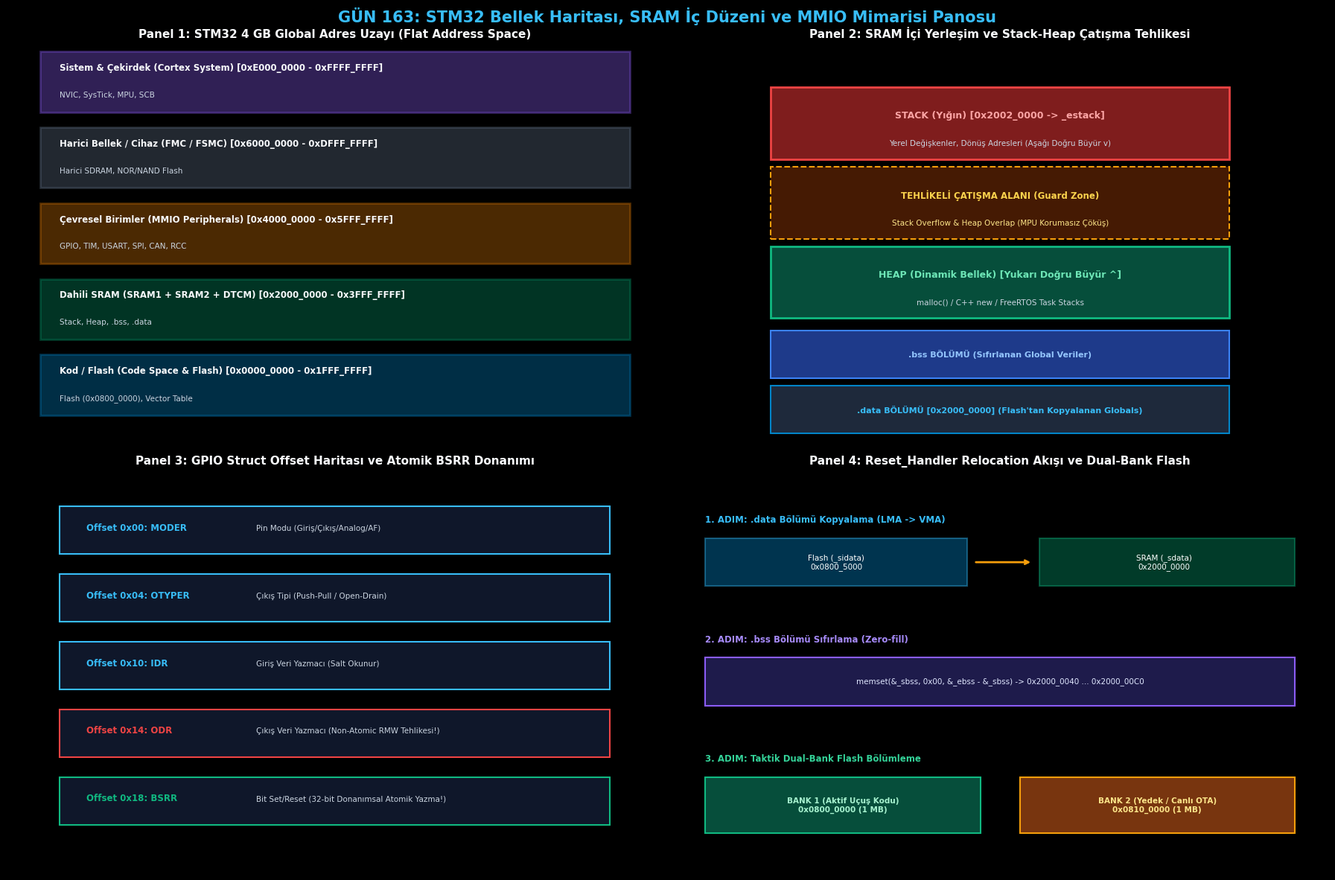

Here is the Python script that generated this plot:
# -*- coding: utf-8 -*-
"""
GÜN 163: STM32 Bellek Haritası (Memory Map), Flash, SRAM ve Çevresel Yazmaç (Peripheral Register) Mimarisi
Otomatik Oluşturulan Çalıştırılabilir Python Betiği
"""

# -*- coding: utf-8 -*-
"""
GÜN 163: Kod Bloğu 1 — STM32 4 GB Düzlemsel Bellek Haritası ve MMIO Register Motoru
"""

from typing import Dict, Any, Tuple
import struct

class Stm32MemoryMapEngine:
    """
    STM32 4 GB Adres Uzayı Simülatörü:
    - FLASH      : 0x08000000 - 0x081FFFFF (2 MB)
    - SRAM       : 0x20000000 - 0x2001FFFF (128 KB)
    - PERIPHERALS: 0x40000000 - 0x5FFFFFFF
    - SYSTEM     : 0xE0000000 - 0xE000EDEF (NVIC, SCB, SysTick)
    """
    FLASH_BASE  = 0x08000000
    FLASH_SIZE  = 2 * 1024 * 1024       # 2 MB Flash
    SRAM_BASE   = 0x20000000
    SRAM_SIZE   = 128 * 1024            # 128 KB SRAM
    PERIPH_BASE = 0x40000000
    PERIPH_SIZE = 512 * 1024 * 1024     # 512 MB Periph Uzayı
    SYSTEM_BASE = 0xE0000000
    SYSTEM_SIZE = 1 * 1024 * 1024       # 1 MB Dahili Cortex

    def __init__(self):
        # Bellek Havuzları
        self.flash_memory = bytearray(self.FLASH_SIZE)
        self.sram_memory = bytearray(self.SRAM_SIZE)
        self.periph_registers: Dict[int, int] = {} # 32-bit MMIO Yazmaçları
        self.system_registers: Dict[int, int] = {}

        # Reset Durumu
        self._init_default_vectors()

    def _init_default_vectors(self):
        """Vektör Tablosunun İlk İki 32-bit Değeri: İlk SP ve Reset Handler"""
        initial_sp = self.SRAM_BASE + self.SRAM_SIZE # 0x20020000 (RAM Sonu)
        reset_handler = 0x08000101                   # Thumb Bit = 1

        # Flash'ın başlangıcına (0x08000000) yaz
        struct.pack_into("<I", self.flash_memory, 0, initial_sp)
        struct.pack_into("<I", self.flash_memory, 4, reset_handler)

    def write32(self, address: int, value: int):
        """32-bit Değer Yazma (Fiziksel Bus Hatlarını Taklit Eder)"""
        # 4 baytlık hizalama denetimi (Alignment Check)
        if address % 4 != 0:
            raise ValueError(f"UNALIGNED ACCESS FAULT: 0x{address:08X} adresi 4 bayta hizalı değil!")

        value &= 0xFFFFFFFF

        # 1. SRAM Erişimi
        if self.SRAM_BASE <= address < self.SRAM_BASE + self.SRAM_SIZE:
            offset = address - self.SRAM_BASE
            struct.pack_into("<I", self.sram_memory, offset, value)
            return

        # 2. Flash Erişimi (Normal RAM gibi yazılamaz!)
        if self.FLASH_BASE <= address < self.FLASH_BASE + self.FLASH_SIZE:
            raise PermissionError(f"FLASH WRITE FAULT: 0x{address:08X} Flash salt okunurdur! Sektör silinmeden yazılamaz!")

        # 3. Çevresel Birimler (MMIO)
        if self.PERIPH_BASE <= address < self.PERIPH_BASE + self.PERIPH_SIZE:
            self.periph_registers[address] = value
            return

        # 4. Sistem Birimleri (NVIC, SCB)
        if self.SYSTEM_BASE <= address < self.SYSTEM_BASE + self.SYSTEM_SIZE:
            self.system_registers[address] = value
            return

        raise MemoryError(f"BUS FAULT: 0x{address:08X} tanımlanmamış / rezerve bellek alanına erişim!")

    def read32(self, address: int) -> int:
        """32-bit Değer Okuma"""
        if address % 4 != 0:
            raise ValueError(f"UNALIGNED ACCESS FAULT: 0x{address:08X} adresi 4 bayta hizalı değil!")

        # 1. Boot Alias (0x00000000 -> Flash'a Mirror Edilir)
        if 0x00000000 <= address < 0x00000000 + self.FLASH_SIZE:
            offset = address
            return struct.unpack_from("<I", self.flash_memory, offset)[0]

        # 2. Flash Bellek (0x08000000)
        if self.FLASH_BASE <= address < self.FLASH_BASE + self.FLASH_SIZE:
            offset = address - self.FLASH_BASE
            return struct.unpack_from("<I", self.flash_memory, offset)[0]

        # 3. SRAM Bellek (0x20000000)
        if self.SRAM_BASE <= address < self.SRAM_BASE + self.SRAM_SIZE:
            offset = address - self.SRAM_BASE
            return struct.unpack_from("<I", self.sram_memory, offset)[0]

        # 4. Çevresel Birimler (MMIO)
        if self.PERIPH_BASE <= address < self.PERIPH_BASE + self.PERIPH_SIZE:
            return self.periph_registers.get(address, 0x00000000)

        # 5. Sistem Birimleri
        if self.SYSTEM_BASE <= address < self.SYSTEM_BASE + self.SYSTEM_SIZE:
            return self.system_registers.get(address, 0x00000000)

        raise MemoryError(f"BUS FAULT: 0x{address:08X} tanımsız adresten okuma!")

# Simülatör Doğrulama
mmap = Stm32MemoryMapEngine()
initial_msp = mmap.read32(0x00000000) # Boot alias üzerinden oku
reset_vector = mmap.read32(0x00000004)

print("[*] STM32 Bellek Haritası Motoru Başlatıldı:")
print(f"  [+] Donanım Başlangıç MSP Adresi : 0x{initial_msp:08X}")
print(f"  [+] Donanım Reset Handler Adresi: 0x{reset_vector:08X} (Thumb Bit: {reset_vector & 1})")

assert initial_msp == 0x20020000, "İlk Yığın İşaretçisi SRAM tepesini göstermelidir!"
assert reset_vector == 0x08000101, "Reset Vektörü Flash kodunu ve Thumb modunu göstermelidir!"
print("[HÜCRE 6] STM32 bellek haritası ve vektör tablosu başarıyla doğrulandı.")

# -*- coding: utf-8 -*-
"""
GÜN 163: Kod Bloğu 2 — Linker Script (.ld) ve Reset_Handler Veri Kopyalama Motoru
"""

class LinkerScriptSimulator:
    """
    Linker Script Sembolleri ve Reset_Handler Başlangıç Mantığı:
    - _sidata: .data bölümünün Flash'taki başlangıç adresi (LMA - Load Memory Address)
    - _sdata : .data bölümünün SRAM'deki başlangıç adresi (VMA - Virtual Memory Address)
    - _edata : .data bölümünün SRAM'deki bitiş adresi
    - _sbss  : .bss bölümünün SRAM'deki başlangıç adresi
    - _ebss  : .bss bölümünün SRAM'deki bitiş adresi
    """
    def __init__(self, mmap_engine: Stm32MemoryMapEngine):
        self.mmap = mmap_engine

        # Linker Sembolleri Adresleri
        self.FLASH_DATA_LMA = 0x08005000 # Flash'taki kopya
        self.SRAM_DATA_VMA  = 0x20000000 # SRAM başlangıcı
        self.DATA_SIZE      = 64         # 16 adet 32-bit değişken (64 bayt)

        self.SRAM_BSS_START = self.SRAM_DATA_VMA + self.DATA_SIZE # 0x20000040
        self.BSS_SIZE       = 128        # 32 adet 32-bit değişken (128 bayt)
        self.SRAM_BSS_END   = self.SRAM_BSS_START + self.BSS_SIZE

        # Flash'a başlangıç verilerini yükle (Örn: Global PID katsayıları)
        self._burn_initial_data_to_flash()

    def _burn_initial_data_to_flash(self):
        """Derleyici tarafından üretilen Flash ikili görüntüsü"""
        offset = self.FLASH_DATA_LMA - self.mmap.FLASH_BASE
        for i in range(0, self.DATA_SIZE, 4):
            val = 0x1000 + (i // 4) # Test katsayıları: 0x1000, 0x1001, ...
            struct.pack_into("<I", self.mmap.flash_memory, offset + i, val)

    def execute_reset_handler(self) -> Tuple[int, int]:
        """
        Cortex-M Startup Kodu (Assembly / C):
        1. Flash'taki .data bölümünü SRAM'e kopyala
        2. SRAM'deki .bss bölümünü sıfırla (Zero out)
        """
        copied_words = 0
        zeroed_words = 0

        # ADIM 1: .data Bölümünü Kopyala
        src_offset = self.FLASH_DATA_LMA - self.mmap.FLASH_BASE
        dst_addr = self.SRAM_DATA_VMA
        for i in range(0, self.DATA_SIZE, 4):
            val = struct.unpack_from("<I", self.mmap.flash_memory, src_offset + i)[0]
            self.mmap.write32(dst_addr + i, val)
            copied_words += 1

        # ADIM 2: .bss Bölümünü Sıfırla
        for addr in range(self.SRAM_BSS_START, self.SRAM_BSS_END, 4):
            self.mmap.write32(addr, 0x00000000)
            zeroed_words += 1

        return copied_words, zeroed_words

# Deney: Reset Handler Çalıştırılması
linker = LinkerScriptSimulator(mmap)
copied, zeroed = linker.execute_reset_handler()

print("[*] Reset_Handler Yürütüldü:")
print(f"  [+] Flash -> SRAM Kopyalanan .data Sözcüğü: {copied} (Toplam {copied * 4} bayt)")
print(f"  [+] SRAM Sıfırlanan .bss Sözcüğü         : {zeroed} (Toplam {zeroed * 4} bayt)")

# Doğrulama: SRAM ilk adreste Flash'taki veri olmalı
val_first_data = mmap.read32(linker.SRAM_DATA_VMA)
val_first_bss  = mmap.read32(linker.SRAM_BSS_START)

print(f"  [+] SRAM 0x{linker.SRAM_DATA_VMA:08X} (.data ilk değişken): 0x{val_first_data:08X}")
print(f"  [+] SRAM 0x{linker.SRAM_BSS_START:08X} (.bss ilk değişken) : 0x{val_first_bss:08X}")

assert val_first_data == 0x1000
assert val_first_bss == 0x00000000
print("[HÜCRE 8] Linker relocation ve Reset_Handler sıfırlama simülasyonu başarıyla tamamlandı.")

# -*- coding: utf-8 -*-
"""
GÜN 163: Kod Bloğu 3 — Sabotaj ve Hata Enjeksiyonu: Flash İhlali ve Stack-Heap Çarpışması
"""

print()
print("[*] SABOTAJ SENARYOSU 1: Flash Belleğe Sıradan Pointer İle Yazma Girişimi")
flash_write_fault_caught = False
try:
    # 0x08001000 Flash adresine STR komutu çalıştırmaya çalışıyoruz:
    mmap.write32(0x08001000, 0xDEADBEEF)
except PermissionError as e:
    flash_write_fault_caught = True
    print(f"  [+] Savunma Başarılı: Beklenen Donanım Hatası Yakalandı! ({e})")

assert flash_write_fault_caught == True, "Flash belleğe sıradan yazma engellenmelidir!"

print()
print("[*] SABOTAJ SENARYOSU 2: Hizalanmamış (Unaligned) Bellek Erişimi")
unaligned_fault_caught = False
try:
    # 4 baytlık okuma 0x20000002 adresinden yapılmaya çalışılıyor (Hizalama ihlali!)
    mmap.read32(0x20000002)
except ValueError as e:
    unaligned_fault_caught = True
    print(f"  [+] Savunma Başarılı: Unaligned Access Yakalandı! ({e})")

assert unaligned_fault_caught == True, "Hizalanmamış adres UsageFault üretmelidir!"

print()
print("[*] SABOTAJ SENARYOSU 3: Stack-Heap Bellek Çarpışması (Memory Collision)")
class MemoryCollisionMonitor:
    def __init__(self, sram_base: int, sram_size: int):
        self.sram_base = sram_base
        self.sram_top  = sram_base + sram_size
        self.heap_limit = sram_base + 32 * 1024 # Heap 32 KB'a kadar büyüyebilir
        self.current_heap = self.sram_base + 1024
        self.current_stack = self.sram_top      # Stack en tepeden başlar

    def allocate_heap(self, bytes_count: int) -> int:
        new_heap = self.current_heap + bytes_count
        if new_heap >= self.current_stack:
            raise MemoryError(f"CRITICAL: Stack-Heap Çarpışması! Heap (0x{new_heap:08X}) Stack'i (0x{self.current_stack:08X}) EZDİ!")
        self.current_heap = new_heap
        return self.current_heap

    def push_stack_frame(self, frame_size_bytes: int):
        new_stack = self.current_stack - frame_size_bytes
        if new_stack <= self.current_heap:
            raise MemoryError(f"CRITICAL: STACK OVERFLOW! Stack (0x{new_stack:08X}) Heap alanına (0x{self.current_heap:08X}) ÇARPTI!")
        self.current_stack = new_stack

mem_mon = MemoryCollisionMonitor(mmap.SRAM_BASE, mmap.SRAM_SIZE)
# Derin özyineleme simülasyonu: Stack her adımda 4 KB büyüyor
stack_collision_caught = False
try:
    for recursion_depth in range(40): # 40 * 4 KB = 160 KB > 128 KB SRAM!
        mem_mon.push_stack_frame(4 * 1024)
except MemoryError as e:
    stack_collision_caught = True
    print(f"  [+] Savunma Başarılı: Stack Taşması / Çarpışma Tespit Edildi! ({e})")

assert stack_collision_caught == True
print("[HÜCRE 10] Tüm sabotaj ve sınır aşım testleri başarıyla doğrulandı.")

# -*- coding: utf-8 -*-
"""
GÜN 163: Kod Bloğu 4 — Atomik Register Manipülasyonu: GPIO BSRR vs ODR Read-Modify-Write Yarışı
"""

class GpioPortSimulator:
    """
    STM32 GPIO Port Donanımı (GPIOA):
    - ODR  (Output Data Register - 0x14): 16-bit Çıkış Durumu
    - BSRR (Bit Set/Reset Register - 0x18): 32-bit Atomik Yazmaç
           - Düşük 16 bit [0..15] : 1 yazılırsa ilgili pin SET (HIGH) olur.
           - Yüksek 16 bit [16..31]: 1 yazılırsa ilgili pin RESET (LOW) olur.
           - 0 yazmanın hiçbir etkisi yoktur!
    """
    def __init__(self):
        self.odr = 0x00000000

    def non_atomic_odr_set(self, pin: int):
        """Klasik C Read-Modify-Write: ODR |= (1 << pin)"""
        # Adım 1: Oku
        temp = self.odr
        # [BURADA KESME GELDİĞİNİ VARSAYALIM!]
        # Adım 2: Değiştir ve Yaz
        temp |= (1 << pin)
        self.odr = temp

    def atomic_bsrr_write(self, set_mask: int, reset_mask: int):
        """Donanımsal Tek Çevrim Atomik Erişim"""
        # Tek bir STR komutu ile donanım bitleri anında günceller
        self.odr = (self.odr | (set_mask & 0xFFFF)) & ~(reset_mask & 0xFFFF)

# YARIŞ DURUMU (RACE CONDITION) DENEYİ:
# Ana program Pin 5'i HIGH yapmak istiyor.
# Tam okuma yaptıktan sonra araya acil bir kesme (ISR) girip Pin 6'yı HIGH yapıyor!

gpio = GpioPortSimulator()

print()
print("[*] 1. YARIŞ DURUMU DENEYİ: Güvensiz ODR Read-Modify-Write İşlemi")
# Adım 1: Ana görev ODR'yi okur (Değer: 0x0000)
main_task_temp = gpio.odr 

# Adım 2: ARAYA KESME GİRİYOR! Kesme Pin 6'yı yakar:
gpio.odr |= (1 << 6)
print(f"  [ISR] Kesme Çalıştı: Pin 6 HIGH Yapıldı (Mevcut ODR: 0x{gpio.odr:04X})")

# Adım 3: Ana görev kaldığı yerden devam eder ve elindeki eski 'main_task_temp' ile Pin 5'i yazar:
main_task_temp |= (1 << 5)
gpio.odr = main_task_temp # FELAKET: Kesmenin yaktığı Pin 6 SİLİNDİ!

print(f"  [ANA GÖREV] Ana Görev Yazdı (Son ODR: 0x{gpio.odr:04X})")
print(f"  [HATA] Pin 6 Durumu: {'AKTİF' if (gpio.odr & (1 << 6)) else 'KAYIP / BOZULDU!'}")
assert not (gpio.odr & (1 << 6)), "ODR yarışında Pin 6'nın ezildiği kanıtlandı!"

print()
print("[*] 2. ÇÖZÜM: Donanımsal Atomik BSRR Yazmacı")
gpio.odr = 0x0000 # Sıfırla

# Kesme Pin 6'yı BSRR ile yakar (Bit 6 = 1):
gpio.atomic_bsrr_write(set_mask=(1 << 6), reset_mask=0)

# Ana görev Pin 5'i BSRR ile yakar (Bit 5 = 1):
gpio.atomic_bsrr_write(set_mask=(1 << 5), reset_mask=0)

print(f"  [BSRR] Her İki İşlem Sonrası ODR: 0x{gpio.odr:04X}")
assert (gpio.odr & (1 << 6)) and (gpio.odr & (1 << 5)), "BSRR ile iki pin de kusursuz korundu!"
print("  [+] Mükemmel: BSRR sayesinde hiçbir okuma-yazma yarışı oluşmadı.")
print("[HÜCRE 12] BSRR atomik register manipülasyonu başarıyla doğrulandı.")

# -*- coding: utf-8 -*-
"""
GÜN 163: Kod Bloğu 5 — ASELSAN Aviyonik Görev Bilgisayarı Dual-Bank & DTCM Bellek Yöneticisi
"""

class AvionicsMissionMemoryManager:
    """
    ASELSAN Taktik Füze Görev Bilgisayarı Bellek Mimarisi:
    - Dual-Bank Flash: Bank 1 (Aktif Yazılım), Bank 2 (Yedek OTA İmajı)
    - DTCM / CCM RAM : 2000 Hz Hard Real-Time Güdüm Döngüsü (Sıfır Bekleme)
    - SRAM1          : Telemetri Arabellekleri ve FreeRTOS Kuyrukları
    """
    FLASH_BANK1_START = 0x08000000
    FLASH_BANK1_END   = 0x080FFFFF # 1 MB
    FLASH_BANK2_START = 0x08100000
    FLASH_BANK2_END   = 0x081FFFFF # 1 MB
    DTCM_BASE         = 0x20000000 # 64 KB DTCM
    DTCM_SIZE         = 64 * 1024

    def __init__(self):
        self.active_bank = 1 # Bank 1 aktif
        self.dtcm_allocated_bytes = 0
        self.guidance_loop_frequency_hz = 2000
        self.firmware_signature_verified = True

    def switch_active_bank(self, target_bank: int):
        """Görev Sırasında Canlı / Güvenli Firmware Değişimi (Live Bank Swapping)"""
        if target_bank not in (1, 2):
            raise ValueError("Geçersiz Flash Bankı!")
        self.active_bank = target_bank
        print(f"  [BOOT] Flash Bank Değiştirildi -> Aktif Bank: {self.active_bank}")

    def allocate_dtcm_critical_buffer(self, name: str, size_bytes: int) -> int:
        """Kritik Seyrüsefer / Kalman Değişkenlerini DTCM'e Tahsis Et"""
        if self.dtcm_allocated_bytes + size_bytes > self.DTCM_SIZE:
            raise MemoryError("DTCM Bellek Yetersiz! Kritik görev tahsis edilemedi.")
        
        addr = self.DTCM_BASE + self.dtcm_allocated_bytes
        self.dtcm_allocated_bytes += size_bytes
        return addr

# Aviyonik Görev Başlatma Simülasyonu
avionics_mem = AvionicsMissionMemoryManager()

print()
print("[*] ASELSAN Aviyonik Görev Bilgisayarı Bellek Haritası Konfigürasyonu:")
print(f"  [+] Aktif Uçuş Yazılımı: Flash Bank {avionics_mem.active_bank} (0x{avionics_mem.FLASH_BANK1_START:08X})")

# DTCM'e 2000 Hz Güdüm Matrisi Yerleştiriliyor
kalman_matrix_addr = avionics_mem.allocate_dtcm_critical_buffer("Kalman_Covariance", 512)
ins_state_addr     = avionics_mem.allocate_dtcm_critical_buffer("INS_Navigation_State", 256)

print(f"  [+] DTCM Tahsis: Kalman Kovaryans Matrisi -> 0x{kalman_matrix_addr:08X} (Boyut: 512 Bayt)")
print(f"  [+] DTCM Tahsis: INS Seyrüsefer Durumu    -> 0x{ins_state_addr:08X} (Boyut: 256 Bayt)")
print(f"  [+] DTCM Toplam Kullanım: {avionics_mem.dtcm_allocated_bytes} / {avionics_mem.DTCM_SIZE} Bayt")

# Canlı Görevde Bank 2'ye Geçiş (Fail-Safe OTA Güncellemesi)
avionics_mem.switch_active_bank(2)
assert avionics_mem.active_bank == 2
assert kalman_matrix_addr == 0x20000000
assert ins_state_addr == 0x20000200

print("[HÜCRE 14] Taktik aviyonik Dual-Bank ve DTCM bellek senaryosu başarıyla tamamlandı.")

# -*- coding: utf-8 -*-
"""
GÜN 163: Kod Bloğu 6 — 4 Panelli 300 DPI Görselleştirme Panosu ve Katı Doğrulama Testleri
"""

import os
import matplotlib
matplotlib.use('Agg')
import matplotlib.pyplot as plt
import matplotlib.patches as patches
import numpy as np

if 'PNG_FILE' not in globals():
    try:
        PNG_FILE = os.path.join(os.path.dirname(os.path.abspath(__file__)), "gun_163_memory_map_flash_sram_peripheral_register.png")
    except Exception:
        PNG_FILE = r"c:\Users\seydieryilmaz\Downloads\Olay_Proje\gunluk_mufredat\gun_163\gun_163_memory_map_flash_sram_peripheral_register.png"

# Matplotlib Karanlık Tema Ayarları
plt.style.use('dark_background')
plt.rcParams['font.family'] = 'DejaVu Sans'
plt.rcParams['font.size'] = 9.0

fig = plt.figure(figsize=(18, 12), dpi=300, facecolor='#0F172A')
fig.suptitle("GÜN 163: STM32 Bellek Haritası, SRAM İç Düzeni ve MMIO Mimarisi Panosu",
             fontsize=15, fontweight='bold', color='#38BDF8', y=0.98)

# -----------------------------------------------------------------------------
# PANEL 1: STM32 4 GB Düzlemsel Adres Haritası (Memory Map)
# -----------------------------------------------------------------------------
ax1 = fig.add_subplot(2, 2, 1)
ax1.set_facecolor('#1E293B')
ax1.set_title("Panel 1: STM32 4 GB Global Adres Uzayı (Flat Address Space)", fontsize=11, fontweight='bold', color='#F8FAFC', pad=10)
ax1.axis('off')

memory_blocks = [
    ("Sistem & Çekirdek (Cortex System)", "0xE000_0000 - 0xFFFF_FFFF", "NVIC, SysTick, MPU, SCB", "#8B5CF6", 0.78),
    ("Harici Bellek / Cihaz (FMC / FSMC)", "0x6000_0000 - 0xDFFF_FFFF", "Harici SDRAM, NOR/NAND Flash", "#64748B", 0.58),
    ("Çevresel Birimler (MMIO Peripherals)", "0x4000_0000 - 0x5FFF_FFFF", "GPIO, TIM, USART, SPI, CAN, RCC", "#D97706", 0.38),
    ("Dahili SRAM (SRAM1 + SRAM2 + DTCM)", "0x2000_0000 - 0x3FFF_FFFF", "Stack, Heap, .bss, .data", "#059669", 0.18),
    ("Kod / Flash (Code Space & Flash)", "0x0000_0000 - 0x1FFF_FFFF", "Flash (0x0800_0000), Vector Table", "#0284C7", -0.02)
]

for title, addr, desc, col, ypos in memory_blocks:
    ax1.add_patch(patches.Rectangle((0.05, ypos + 0.05), 0.90, 0.16, facecolor=col, alpha=0.35, edgecolor=col, lw=2))
    ax1.text(0.08, ypos + 0.16, f"{title} [{addr}]", color='#F8FAFC', fontweight='bold', fontsize=8.5)
    ax1.text(0.08, ypos + 0.09, desc, color='#CBD5E1', fontsize=7.5)

ax1.set_xlim(0.0, 1.0)
ax1.set_ylim(-0.05, 1.0)

# -----------------------------------------------------------------------------
# PANEL 2: SRAM Bellek Organizasyonu ve Stack vs Heap Çatışması
# -----------------------------------------------------------------------------
ax2 = fig.add_subplot(2, 2, 2)
ax2.set_facecolor('#1E293B')
ax2.set_title("Panel 2: SRAM İçi Yerleşim ve Stack-Heap Çatışma Tehlikesi", fontsize=11, fontweight='bold', color='#F8FAFC', pad=10)
ax2.axis('off')

# Stack
ax2.add_patch(patches.Rectangle((0.15, 0.72), 0.70, 0.18, facecolor='#7F1D1D', edgecolor='#EF4444', lw=2))
ax2.text(0.50, 0.83, "STACK (Yığın) [0x2002_0000 -> _estack]", ha='center', va='center', color='#FCA5A5', fontweight='bold', fontsize=9)
ax2.text(0.50, 0.76, "Yerel Değişkenler, Dönüş Adresleri (Aşağı Doğru Büyür v)", ha='center', va='center', color='#CBD5E1', fontsize=7.5)

# Çatışma Alanı (Collision Zone)
ax2.add_patch(patches.Rectangle((0.15, 0.52), 0.70, 0.18, facecolor='#451A03', edgecolor='#F59E0B', lw=1.5, linestyle='--'))
ax2.text(0.50, 0.63, "TEHLİKELİ ÇATIŞMA ALANI (Guard Zone)", ha='center', va='center', color='#FCD34D', fontweight='bold', fontsize=8.5)
ax2.text(0.50, 0.56, "Stack Overflow & Heap Overlap (MPU Korumasız Çöküş)", ha='center', va='center', color='#FDE68A', fontsize=7.5)

# Heap
ax2.add_patch(patches.Rectangle((0.15, 0.32), 0.70, 0.18, facecolor='#064E3B', edgecolor='#10B981', lw=2))
ax2.text(0.50, 0.43, "HEAP (Dinamik Bellek) [Yukarı Doğru Büyür ^]", ha='center', va='center', color='#6EE7B7', fontweight='bold', fontsize=9)
ax2.text(0.50, 0.36, "malloc() / C++ new / FreeRTOS Task Stacks", ha='center', va='center', color='#CBD5E1', fontsize=7.5)

# .bss ve .data
ax2.add_patch(patches.Rectangle((0.15, 0.17), 0.70, 0.12, facecolor='#1E3A8A', edgecolor='#3B82F6', lw=1.5))
ax2.text(0.50, 0.23, ".bss BÖLÜMÜ (Sıfırlanan Global Veriler)", ha='center', va='center', color='#93C5FD', fontweight='bold', fontsize=8)

ax2.add_patch(patches.Rectangle((0.15, 0.03), 0.70, 0.12, facecolor='#1E293B', edgecolor='#0284C7', lw=1.5))
ax2.text(0.50, 0.09, ".data BÖLÜMÜ [0x2000_0000] (Flash'tan Kopyalanan Globals)", ha='center', va='center', color='#38BDF8', fontweight='bold', fontsize=8)

ax2.set_xlim(0.0, 1.0)
ax2.set_ylim(0.0, 1.0)

# -----------------------------------------------------------------------------
# PANEL 3: MMIO Struct Mapping ve BSRR Atomik Mekanizması
# -----------------------------------------------------------------------------
ax3 = fig.add_subplot(2, 2, 3)
ax3.set_facecolor('#1E293B')
ax3.set_title("Panel 3: GPIO Struct Offset Haritası ve Atomik BSRR Donanımı", fontsize=11, fontweight='bold', color='#F8FAFC', pad=10)
ax3.axis('off')

struct_offsets = [
    ("Offset 0x00", "MODER", "Pin Modu (Giriş/Çıkış/Analog/AF)"),
    ("Offset 0x04", "OTYPER", "Çıkış Tipi (Push-Pull / Open-Drain)"),
    ("Offset 0x10", "IDR", "Giriş Veri Yazmacı (Salt Okunur)"),
    ("Offset 0x14", "ODR", "Çıkış Veri Yazmacı (Non-Atomic RMW Tehlikesi!)"),
    ("Offset 0x18", "BSRR", "Bit Set/Reset (32-bit Donanımsal Atomik Yazma!)")
]

y = 0.85
for off, reg, desc in struct_offsets:
    col = '#EF4444' if reg == 'ODR' else ('#10B981' if reg == 'BSRR' else '#38BDF8')
    ax3.add_patch(patches.Rectangle((0.08, y - 0.05), 0.84, 0.12, facecolor='#0F172A', edgecolor=col, lw=1.5))
    ax3.text(0.12, y + 0.01, f"{off}: {reg}", color=col, fontweight='bold', fontsize=8.5)
    ax3.text(0.38, y + 0.01, desc, color='#CBD5E1', fontsize=7.5)
    y -= 0.17

ax3.set_xlim(0.0, 1.0)
ax3.set_ylim(0.0, 1.0)

# -----------------------------------------------------------------------------
# PANEL 4: Reset_Handler Başlangıç İşlemleri ve Dual-Bank Flash
# -----------------------------------------------------------------------------
ax4 = fig.add_subplot(2, 2, 4)
ax4.set_facecolor('#1E293B')
ax4.set_title("Panel 4: Reset_Handler Relocation Akışı ve Dual-Bank Flash", fontsize=11, fontweight='bold', color='#F8FAFC', pad=10)
ax4.axis('off')

# Adım 1: Flash'tan SRAM'e Kopyalama
ax4.text(0.05, 0.88, "1. ADIM: .data Bölümü Kopyalama (LMA -> VMA)", color='#38BDF8', fontweight='bold', fontsize=8.5)
ax4.add_patch(patches.Rectangle((0.05, 0.72), 0.40, 0.12, facecolor='#0284C7', alpha=0.4, edgecolor='#38BDF8', lw=1.5))
ax4.text(0.25, 0.78, "Flash (_sidata)\n0x0800_5000", ha='center', va='center', color='#FFFFFF', fontsize=7.5)

ax4.annotate("", xy=(0.55, 0.78), xytext=(0.46, 0.78), arrowprops=dict(arrowstyle="->", color='#F59E0B', lw=2))

ax4.add_patch(patches.Rectangle((0.56, 0.72), 0.39, 0.12, facecolor='#059669', alpha=0.4, edgecolor='#10B981', lw=1.5))
ax4.text(0.75, 0.78, "SRAM (_sdata)\n0x2000_0000", ha='center', va='center', color='#FFFFFF', fontsize=7.5)

# Adım 2: BSS Sıfırlama
ax4.text(0.05, 0.58, "2. ADIM: .bss Bölümü Sıfırlama (Zero-fill)", color='#A78BFA', fontweight='bold', fontsize=8.5)
ax4.add_patch(patches.Rectangle((0.05, 0.42), 0.90, 0.12, facecolor='#1E1B4B', edgecolor='#8B5CF6', lw=1.5))
ax4.text(0.50, 0.48, "memset(&_sbss, 0x00, &_ebss - &_sbss) -> 0x2000_0040 ... 0x2000_00C0", ha='center', va='center', color='#E0E7FF', fontsize=7.5)

# Adım 3: Dual Bank Gösterimi
ax4.text(0.05, 0.28, "3. ADIM: Taktik Dual-Bank Flash Bölümleme", color='#34D399', fontweight='bold', fontsize=8.5)
ax4.add_patch(patches.Rectangle((0.05, 0.10), 0.42, 0.14, facecolor='#064E3B', edgecolor='#10B981', lw=1.5))
ax4.text(0.26, 0.17, "BANK 1 (Aktif Uçuş Kodu)\n0x0800_0000 (1 MB)", ha='center', va='center', color='#A7F3D0', fontsize=7.5, fontweight='bold')

ax4.add_patch(patches.Rectangle((0.53, 0.10), 0.42, 0.14, facecolor='#78350F', edgecolor='#F59E0B', lw=1.5))
ax4.text(0.74, 0.17, "BANK 2 (Yedek / Canlı OTA)\n0x0810_0000 (1 MB)", ha='center', va='center', color='#FDE68A', fontsize=7.5, fontweight='bold')

ax4.set_xlim(0.0, 1.0)
ax4.set_ylim(0.0, 1.0)

plt.tight_layout()
fig.savefig(PNG_FILE, dpi=300, facecolor='#0F172A', edgecolor='none')
plt.close(fig)

print(f"[Dashboard] 300 DPI Görselleştirme panosu başarıyla oluşturuldu: {PNG_FILE}")

# -----------------------------------------------------------------------------
# KATI DOĞRULAMA TESTLERİ (ASSERTIONS)
# -----------------------------------------------------------------------------
print()
print("[*] GÜN 163 Katı Doğrulama Testleri (Assertions) Başlatılıyor...")

assert os.path.exists(PNG_FILE), "PNG görsel artefaktı bulunamadı!"
png_size = os.path.getsize(PNG_FILE)
print(f"  [+] PNG Varlık ve Boyut Doğrulandı: {png_size:,} bayt.")
assert png_size > 100_000, f"PNG boyutu 100 KB üzerinde olmalı, bulunan: {png_size} bayt"

assert initial_msp == 0x20020000
assert reset_vector == 0x08000101
assert val_first_data == 0x1000
assert val_first_bss == 0x00000000
assert flash_write_fault_caught == True
assert unaligned_fault_caught == True
assert stack_collision_caught == True
assert avionics_mem.active_bank == 2
assert kalman_matrix_addr == 0x20000000

print()
print("[PASS] Gün 163: Tüm Katı Doğrulama Testleri Başarıyla Geçti!")
